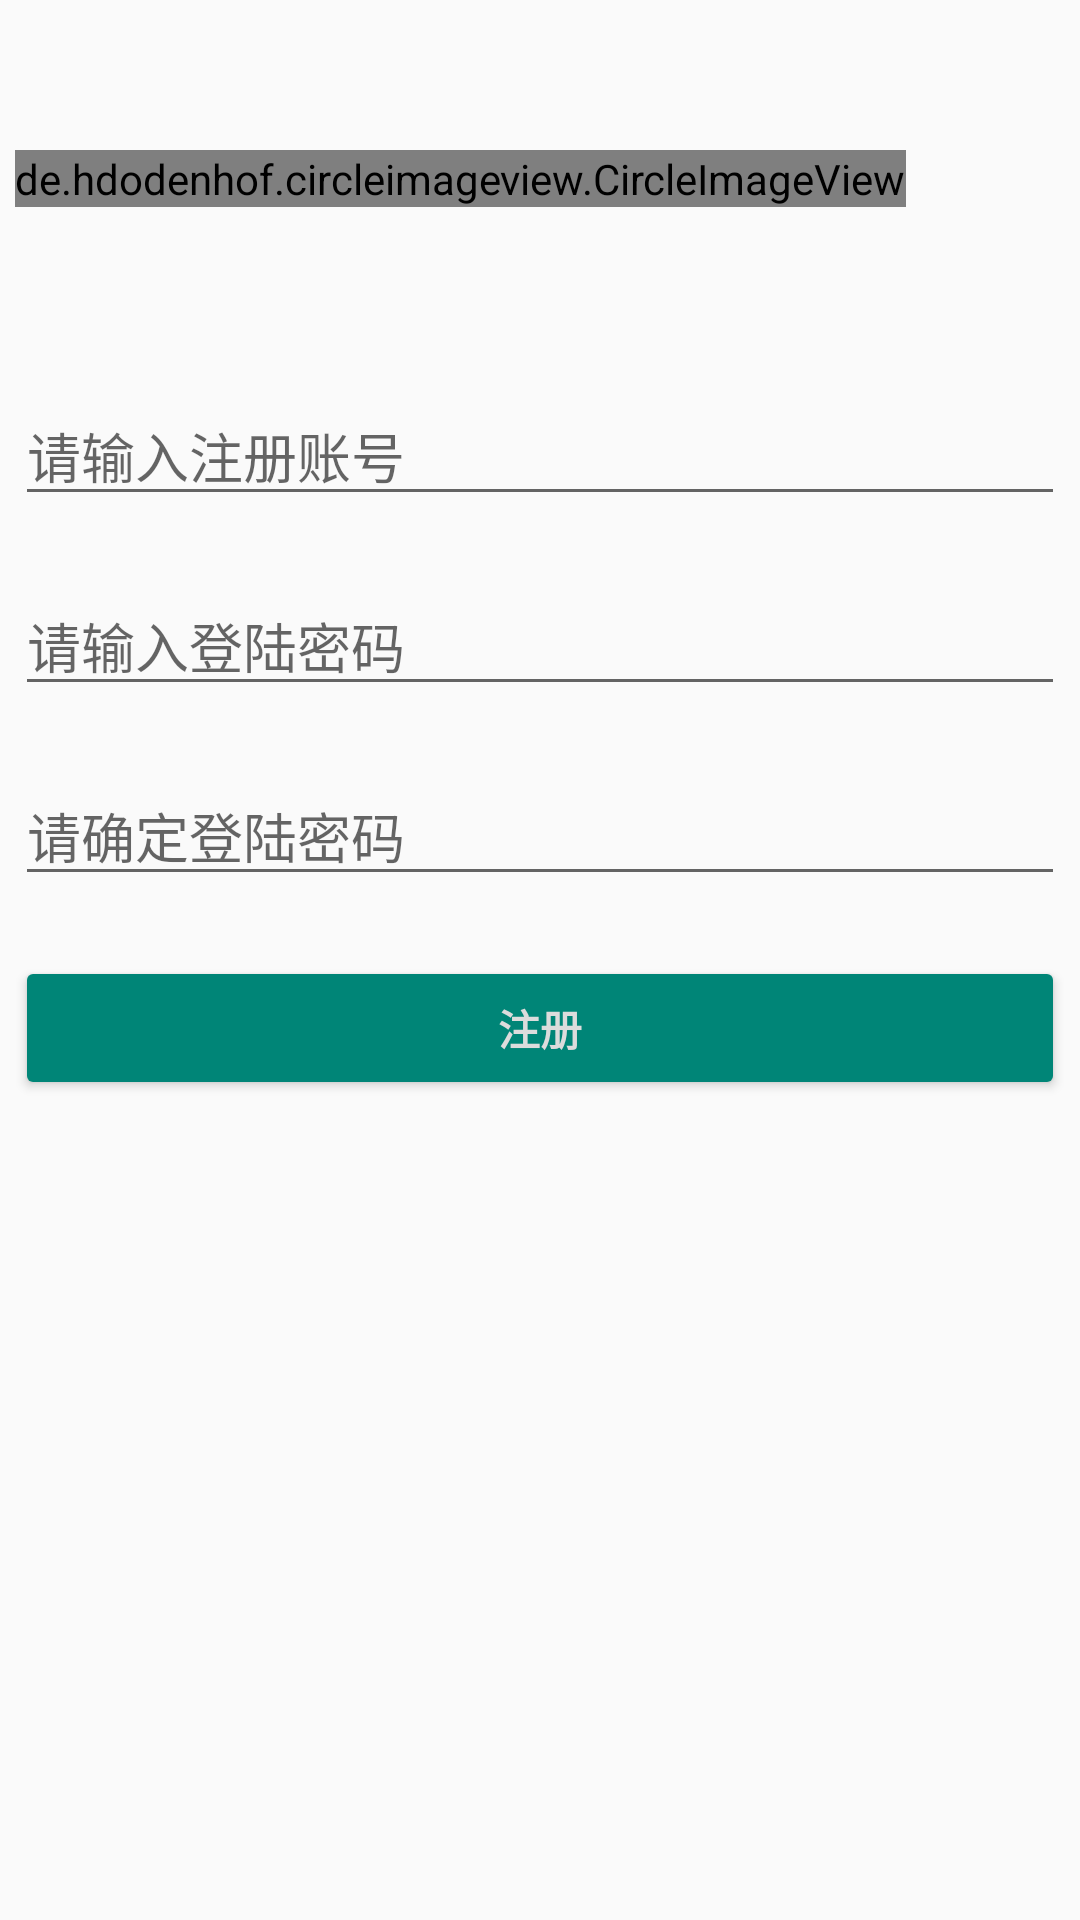

This screen was rendered from an Android layout file. Write that file and the resources it references.
<!-- AndroidManifest.xml: application theme AppTheme -->
<!-- res/layout/activity_register.xml -->
<?xml version="1.0" encoding="utf-8"?>
<LinearLayout xmlns:android="http://schemas.android.com/apk/res/android"
    xmlns:tools="http://schemas.android.com/tools"
    android:orientation="vertical"
    android:layout_width="match_parent"
    android:layout_height="match_parent"
    tools:context="com.alphine.team4.carlife.ui.discover.usermodel.LoginActivity">

    <LinearLayout
        android:orientation="horizontal"
        android:layout_width="wrap_content"
        android:layout_height="wrap_content"
        android:layout_marginTop="50dp"
        android:layout_marginLeft="5dp"
        android:layout_marginStart="5dp"
        >
        <de.hdodenhof.circleimageview.CircleImageView
            android:id="@+id/login_logo"
            android:layout_width="wrap_content"
            android:layout_height="wrap_content"
            android:src="@mipmap/ic_launcher_foreground" />

        <TextView
            android:id="@+id/textview_login"
            android:layout_width="wrap_content"
            android:layout_height="wrap_content"
            android:layout_marginLeft="10dp"
            android:layout_marginTop="15dp"
            android:maxLines="1"
            android:singleLine="true"
            android:text="@string/account_register"
            android:textSize="30sp"
            android:textStyle="bold" />
    </LinearLayout>


    <EditText
        android:id="@+id/register_userAccount"
        android:layout_width="match_parent"
        android:layout_height="wrap_content"
        android:layout_marginLeft="5dp"
        android:layout_marginTop="20dp"
        android:layout_marginRight="5dp"
        android:ems="10"
        android:hint="@string/please_enter_account"
        android:maxLines="1"
        android:singleLine="true" />


    <EditText
        android:id="@+id/register_pwd"
        android:layout_width="match_parent"
        android:layout_height="wrap_content"
        android:layout_marginLeft="5dp"
        android:layout_marginTop="20dp"
        android:layout_marginRight="5dp"
        android:hint="@string/please_enter_password"
        android:inputType="textPassword"
        android:maxLines="1"
        android:singleLine="true" />

    <EditText
        android:id="@+id/confirm_pwd"
        android:layout_width="match_parent"
        android:layout_height="wrap_content"
        android:layout_marginLeft="5dp"
        android:layout_marginTop="20dp"
        android:layout_marginRight="5dp"
        android:hint="@string/please_confirm_password"
        android:inputType="textPassword"
        android:maxLines="1"
        android:singleLine="true" />

    <Button
        android:id="@+id/register_click"
        android:layout_width="match_parent"
        android:layout_height="wrap_content"
        android:layout_marginLeft="5dp"
        android:layout_marginTop="20dp"
        android:layout_marginRight="5dp"
        android:backgroundTint="@color/colorPrimary"
        android:text="@string/register"
        android:textColor="@color/colorGray"
        android:textStyle="bold" />
</LinearLayout>
<!-- resources referenced by this layout -->
<resources>
  <color name="colorGray">#DCDCDC</color>
  <color name="colorPrimary">#008577</color>
  <string name="account_register">账号注册</string>
  <string name="please_confirm_password">请确定登陆密码</string>
  <string name="please_enter_account">请输入注册账号</string>
  <string name="please_enter_password">请输入登陆密码</string>
  <string name="register">注册</string>
  <style name="AppTheme" parent="Theme.AppCompat.Light.DarkActionBar">
          
          <item name="colorPrimary">@color/colorPrimary</item>
          <item name="colorPrimaryDark">@color/colorPrimaryDark</item>
          <item name="colorAccent">@color/colorAccent</item>
          
          <item name="android:windowIsTranslucent">true</item>
          
          <item name="android:windowNoTitle">true</item>
      </style>
  <color name="colorPrimaryDark">#00574B</color>
  <color name="colorAccent">#D81B60</color>
</resources>
